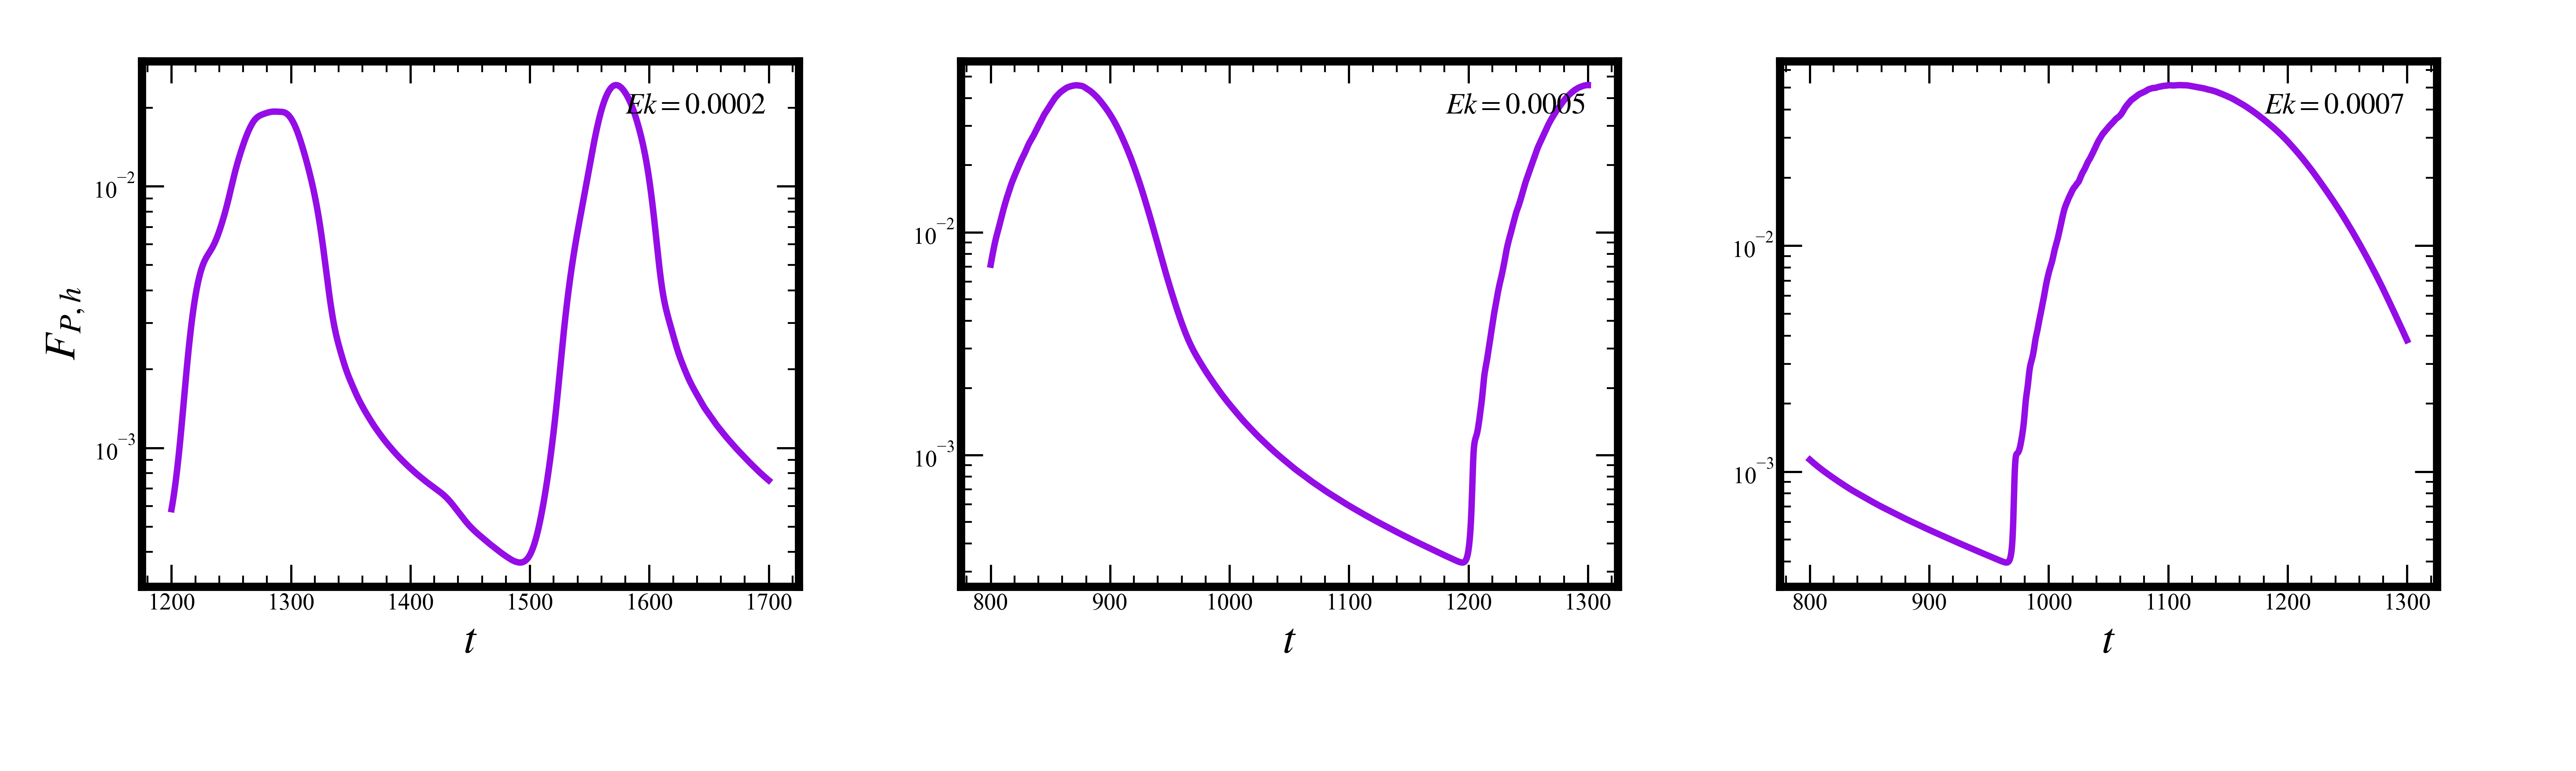

Data behind this chart, as committed beside it:
Ek, time, F_P_h
0.0002, 1200, 0.0005831
0.0002, 1200, 0.0005866
0.0002, 1200, 0.0005901
0.0002, 1200, 0.0005936
0.0002, 1200, 0.0005973
0.0002, 1201, 0.0006009
0.0002, 1201, 0.0006047
0.0002, 1201, 0.0006085
0.0002, 1201, 0.0006124
0.0002, 1201, 0.0006164
0.0002, 1201, 0.0006204
0.0002, 1201, 0.0006245
0.0002, 1201, 0.0006286
0.0002, 1201, 0.0006328
0.0002, 1202, 0.0006371
0.0002, 1202, 0.0006415
0.0002, 1202, 0.0006459
0.0002, 1202, 0.0006504
0.0002, 1202, 0.000655
0.0002, 1202, 0.0006597
0.0002, 1202, 0.0006644
0.0002, 1202, 0.0006692
0.0002, 1202, 0.0006742
0.0002, 1202, 0.0006791
0.0002, 1202, 0.0006842
0.0002, 1203, 0.0006894
0.0002, 1203, 0.0006946
0.0002, 1203, 0.0007
0.0002, 1203, 0.0007054
0.0002, 1203, 0.0007109
0.0002, 1203, 0.0007165
0.0002, 1203, 0.0007222
0.0002, 1203, 0.000728
0.0002, 1203, 0.0007339
0.0002, 1204, 0.0007399
0.0002, 1204, 0.000746
0.0002, 1204, 0.0007522
0.0002, 1204, 0.0007585
0.0002, 1204, 0.0007649
0.0002, 1204, 0.0007715
0.0002, 1204, 0.0007781
0.0002, 1204, 0.0007848
0.0002, 1204, 0.0007917
0.0002, 1204, 0.0007987
0.0002, 1204, 0.0008058
0.0002, 1205, 0.000813
0.0002, 1205, 0.0008203
0.0002, 1205, 0.0008278
0.0002, 1205, 0.0008354
0.0002, 1205, 0.0008431
0.0002, 1205, 0.000851
0.0002, 1205, 0.000859
0.0002, 1205, 0.0008671
0.0002, 1205, 0.0008753
0.0002, 1206, 0.0008837
0.0002, 1206, 0.0008922
0.0002, 1206, 0.0009009
0.0002, 1206, 0.0009098
0.0002, 1206, 0.0009188
0.0002, 1206, 0.0009279
... 14,940 more rows
